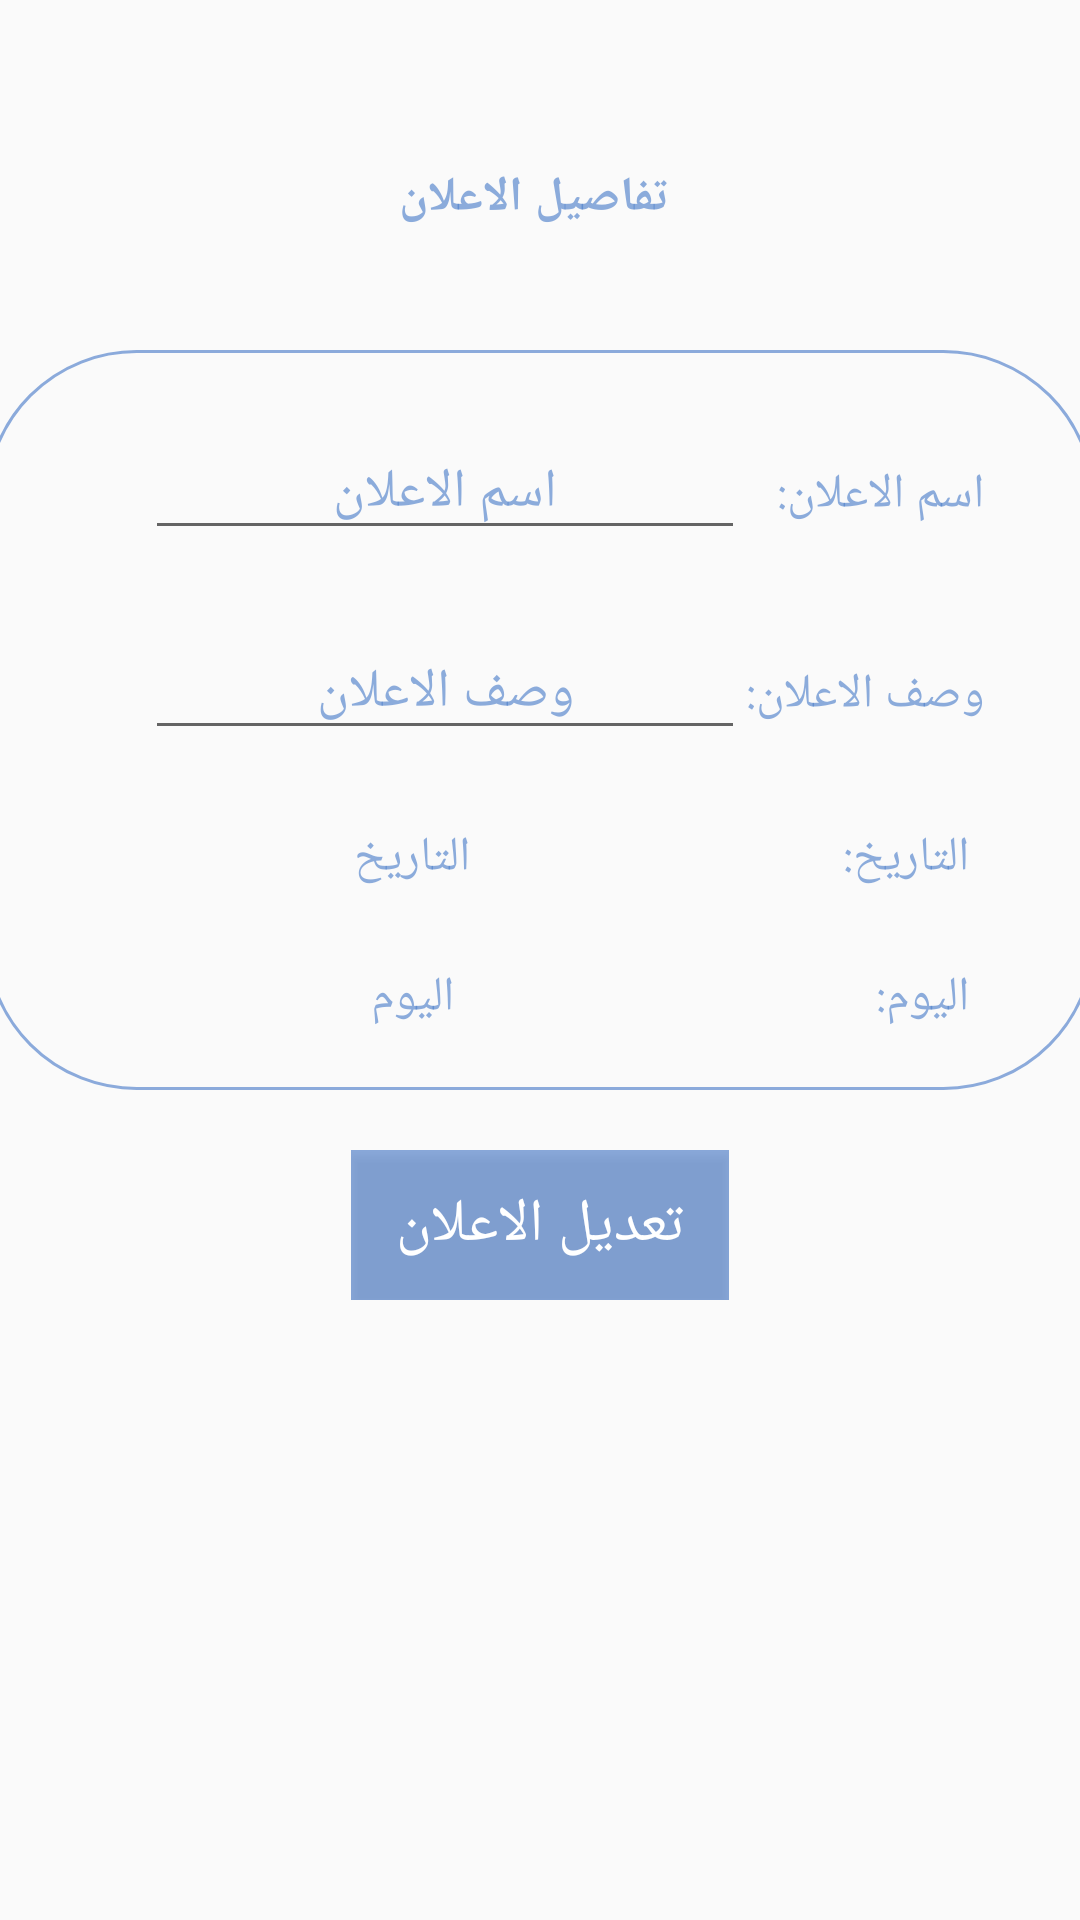

Produce the Android XML layout that renders to this screen, including the resource entries it uses.
<!-- AndroidManifest.xml: application theme AppTheme -->
<!-- res/layout/activity_edit_ad.xml -->
<?xml version="1.0" encoding="utf-8"?>
<androidx.constraintlayout.widget.ConstraintLayout xmlns:android="http://schemas.android.com/apk/res/android"
    xmlns:app="http://schemas.android.com/apk/res-auto"
    xmlns:tools="http://schemas.android.com/tools"
    android:layout_width="match_parent"
    android:layout_height="match_parent"
    tools:context=".editAd">

    <LinearLayout
        android:layout_width="match_parent"
        android:layout_height="match_parent"
        android:orientation="vertical">

        <LinearLayout
            android:layout_width="wrap_content"
            android:layout_height="wrap_content"
            android:layout_gravity="center"
            android:layout_marginTop="50dp"
            android:orientation="vertical">

            <TextView
                android:id="@+id/AdverInfo"
                android:layout_width="wrap_content"
                android:layout_height="wrap_content"
                android:layout_marginTop="5dp"
                android:ems="20"
                android:gravity="center"
                android:text=" تفاصيل الاعلان"
                android:textColor="#A44E7FCA"
                android:textSize="16dp"
                android:textStyle="bold" />

        </LinearLayout>


        <LinearLayout
        android:layout_width="370dp"
        android:layout_height="wrap_content"
        android:orientation="vertical"
        android:layout_marginTop="40dp"
        android:gravity="center"
        android:layout_gravity="center"
        android:background="@drawable/border">

            <LinearLayout
            android:layout_width="296dp"
            android:layout_height="wrap_content"
            android:layout_gravity="center"
            android:orientation="horizontal"
            android:layout_marginTop="10dp">

                <TextView
                    android:id="@+id/nameOfAd"
                    android:layout_width="wrap_content"
                    android:layout_height="wrap_content"
                    android:layout_marginLeft="100dp"
                    android:layout_marginTop="15dp"
                    android:ems="12"
                    android:gravity="right"
                    android:textAlignment="gravity"
                    android:text="اسم الاعلان:"
                    android:textColor="@color/colorPrimary"
                    android:textSize="16dp" />

            <EditText
                android:id="@+id/nameOfAdver"
                android:layout_width="200dp"
                android:layout_height="wrap_content"
                android:layout_marginTop="15dp"
                android:ems="12"
                android:layout_marginLeft="-280dp"
                android:gravity="center"
                android:text="اسم الاعلان"
                android:textColor="@color/colorPrimary" />
        </LinearLayout>

        <LinearLayout
            android:layout_width="296dp"
            android:layout_height="wrap_content"
            android:layout_gravity="center"
            android:orientation="horizontal"
            android:layout_marginTop="10dp">

            <TextView

                android:id="@+id/DesOfAd"
                android:layout_width="wrap_content"
                android:layout_height="wrap_content"
                android:layout_marginLeft="100dp"
                android:layout_marginTop="15dp"
                android:ems="12"
                android:gravity="right"
                android:textAlignment="gravity"
                android:text="وصف الاعلان:"
                android:textColor="@color/colorPrimary"
                android:textSize="16dp" />

            <EditText
                android:id="@+id/DesOfAdver"
                android:layout_width="200dp"
                android:layout_height="wrap_content"
                android:layout_marginTop="15dp"
                android:ems="12"
                android:layout_marginLeft="-280dp"
                android:gravity="center"
                android:text="وصف الاعلان"
                android:textColor="@color/colorPrimary" />
        </LinearLayout>

            <LinearLayout
                android:layout_width="match_parent"
                android:layout_height="wrap_content"
                android:layout_gravity="center"
                android:orientation="horizontal"
                android:layout_marginTop="10dp">

                <TextView
                    android:id="@+id/dateOfAd"
                    android:layout_width="wrap_content"
                    android:layout_height="wrap_content"
                    android:layout_marginLeft="100dp"
                    android:layout_marginTop="15dp"
                    android:ems="12"
                    android:textSize="16dp"
                    android:gravity="right"
                    android:textAlignment="gravity"
                    android:inputType="textEmailAddress"
                    android:text="التاريخ:"
                    android:textColor="@color/colorPrimary" />

                <TextView
                    android:id="@+id/date"
                    android:layout_width="wrap_content"
                    android:layout_height="wrap_content"
                    android:gravity="center"
                    android:layout_marginLeft="-300dp"
                    android:layout_marginTop="15dp"
                    android:ems="12"
                    android:textSize="16dp"
                    android:inputType="textEmailAddress"
                    android:text="التاريخ"
                    android:textColor="@color/colorPrimary" />

            </LinearLayout>

            <LinearLayout
                android:layout_width="match_parent"
                android:layout_height="wrap_content"
                android:layout_gravity="center"
                android:orientation="horizontal"
                android:layout_marginTop="10dp"
                android:layout_marginBottom="20dp">

                <TextView
                    android:id="@+id/timeOfAd"
                    android:layout_width="wrap_content"
                    android:layout_height="wrap_content"
                    android:layout_marginTop="15dp"
                    android:layout_marginLeft="100dp"
                    android:ems="12"
                    android:textSize="16dp"
                    android:gravity="right"
                    android:text="اليوم:"
                    android:textColor="@color/colorPrimary" />


                <TextView
                    android:id="@+id/time"
                    android:layout_width="wrap_content"
                    android:layout_height="wrap_content"
                    android:layout_marginTop="15dp"
                    android:ems="12"
                    android:layout_marginLeft="-300dp"
                    android:textSize="16dp"
                    android:gravity="center"
                    android:text="اليوم"
                    android:textColor="@color/colorPrimary" />

            </LinearLayout>


        </LinearLayout>

        <LinearLayout
            android:layout_width="wrap_content"
            android:layout_height="wrap_content"
            android:layout_gravity="center"
            android:orientation="horizontal"
            android:layout_marginTop="20dp">


            <Button
                android:id="@+id/button4"
                android:layout_width="wrap_content"
                android:layout_height="50dp"
                android:layout_gravity="center"
                android:background="@color/colorPrimary"
                android:gravity="center"
                android:text="   تعديل الاعلان   "
                android:textAlignment="center"
                android:textColor="@android:color/white"
                android:textSize="20sp" />


        </LinearLayout>
    </LinearLayout>

</androidx.constraintlayout.widget.ConstraintLayout>
<!-- resources referenced by this layout -->
<resources>
  <color name="colorPrimary">#A44E7FCA</color>
  <!-- drawable border (drawable-v24) -->
  <?xml version="1.0" encoding="utf-8"?>
  <shape xmlns:android="http://schemas.android.com/apk/res/android"
      android:shape="rectangle">
      <stroke android:color="#A44E7FCA" android:width="1dp"/>
      <corners android:radius="50dp" />
  </shape>
  <style name="AppTheme" parent="Theme.AppCompat.Light.NoActionBar">
          
          <item name="colorPrimary">@color/colorPrimary</item>
          <item name="colorPrimaryDark">@color/colorPrimaryDark</item>
          <item name="colorAccent">@color/colorAccent</item>
      </style>
  <color name="colorPrimaryDark">#1F254D</color>
  <color name="colorAccent">#5F94D4</color>
</resources>
